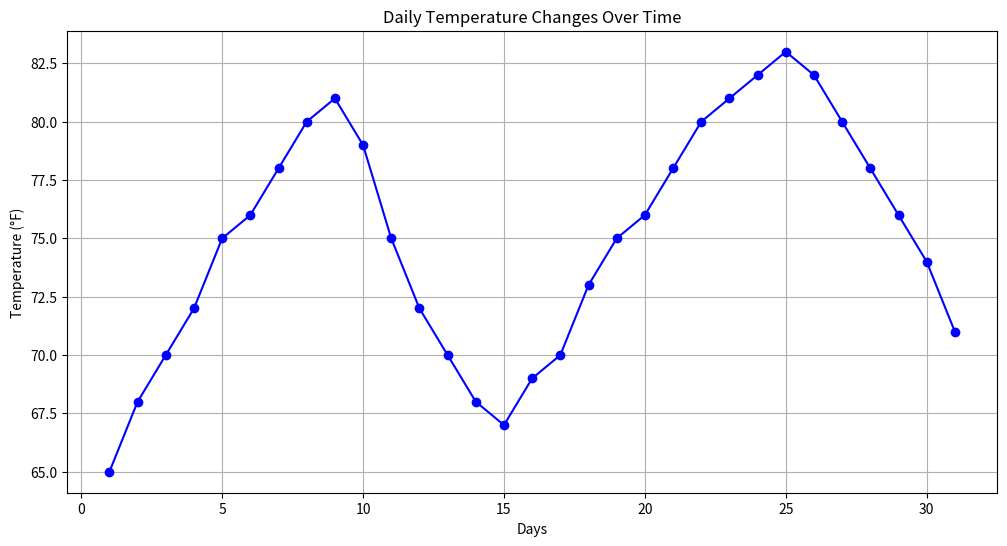

Write Python code to recreate this figure.
# Visualize the daily temperature changes over time in a city and give your conclusion.


import matplotlib.pyplot as plt

# Data
days = list(range(1, 32))
temperature = [65, 68, 70, 72, 75, 76, 78, 80, 81, 79, 75, 72, 70, 68, 67, 69, 70, 73, 75, 76, 78, 80, 81, 82, 83, 82, 80, 78, 76, 74, 71]

# Create line chart
plt.figure(figsize=(12, 6))
plt.plot(days, temperature, marker='o', color='blue')

# Add title and labels
plt.title('Daily Temperature Changes Over Time')
plt.xlabel('Days')
plt.ylabel('Temperature (°F)')

# Show the chart
plt.grid(True)
plt.show()





